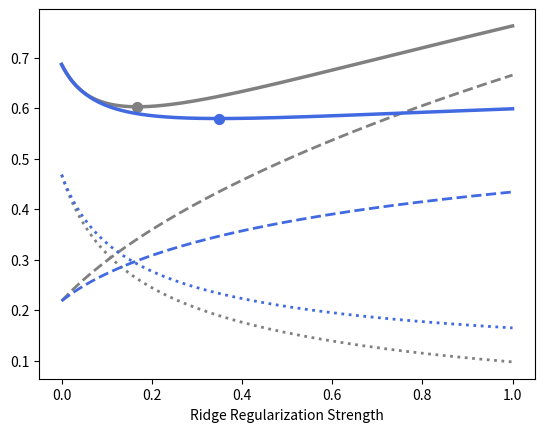

This figure's Python source: (Note: this script raises an exception after producing the figure.)
import numpy as np
import matplotlib.pyplot as plt 

NUMERICAL_TOLERANCE = 1e-6


def mp_stieltjes_transform(z, c):
    """
    Stieltjes transform m(z) of the Marchenko–Pastur law
    in the regime c = n/D < 1.
    Uses the mathematicians' sign convention:
        m(z) = ∫ 1/(λ - z) dμ_MP(λ)
    """
    z = np.asarray(z, dtype=complex) 
    if z == 0:
        # z += NUMERICAL_TOLERANCE
        return 1./(1 - c)

    a = (1 - np.sqrt(c))**2
    b = (1 + np.sqrt(c))**2

    Delta_a = np.sqrt((z - a))  # correct branch automatically
    Delta_b = np.sqrt((z - b))

    m = (1 - c - z + Delta_a * Delta_b) / (2 * c * z)
    return m


def mp_stieltjes_derivative(z, c):
    """
    Computes m'(z) for the MP law in the c<1 regime.
    """
    z = np.asarray(z, dtype=complex) 
    if z == 0:
        # z+= NUMERICAL_TOLERANCE
        return 1./((1 - c)**3)

    a = (1 - np.sqrt(c))**2
    b = (1 + np.sqrt(c))**2

    Delta_a = np.sqrt((z - a))  # correct branch automatically
    Delta_b = np.sqrt((z - b))

    Delta_prime = Delta_a / (2 * Delta_b) + Delta_b / (2 * Delta_a)

    m = (1 - c - z + Delta_a * Delta_b) / (2 * c * z)

    m_prime = ((-1 + Delta_prime) / (2 * c * z)) - (m / z)
    return m_prime


def compute_linear_model_bias_and_variance(n, D, ridge_lambda, noise_std):
    """
    Computes the bias, variance, and generalization error of the baseline linear model
    in the proportional asymptotics regime using the MP Stieltjes transform.
    """
    psi = n / D
    if psi >= 1:
        raise ValueError("This function only supports the overparameterized regime (psi < 1).")

    mp_stieltjes = mp_stieltjes_transform(-ridge_lambda, psi)
    mp_steltjes_prime = mp_stieltjes_derivative(-ridge_lambda, psi)

    alpha_1 = psi * (1 - ridge_lambda * mp_stieltjes)
    alpha_2 = psi * (mp_stieltjes - ridge_lambda * mp_steltjes_prime)

    noise_1 = psi * mp_stieltjes * noise_std**2
    noise_2 = psi * mp_steltjes_prime * noise_std**2

    bias = (1 - alpha_1)**2 
    variance = alpha_1 - alpha_1**2 - ridge_lambda * alpha_2 + noise_1 - ridge_lambda * noise_2 
    gen_error = bias + variance

    bias = bias.real
    variance = variance.real
    gen_error = gen_error.real

    return bias, variance, gen_error


# def compute_feature_learning_model_bias_and_variance(n, D, beta_coeff, ridge_lambda, noise_std):
#     """
#     Computes the bias, variance, and generalization error of the feature learning model
#     in the proportional asymptotics regime using the MP Stieltjes transform.
#     """
#     psi = n / D
#     k = beta_coeff
#     if psi >= 1:
#         raise ValueError("This function only supports the overparameterized regime (psi < 1).")

#     mp_stieltjes = mp_stieltjes_transform(-ridge_lambda, psi)
#     mp_steltjes_prime = mp_stieltjes_derivative(-ridge_lambda, psi)

#     alpha_1 = psi * (1 - ridge_lambda * mp_stieltjes)
#     alpha_2 = psi * (mp_stieltjes - ridge_lambda * mp_steltjes_prime)

#     noise_1 = psi * mp_stieltjes * noise_std**2
#     noise_2 = psi * mp_steltjes_prime * noise_std**2

#     y_norm_term = 1 + noise_std**2
#     y_trace_term = 1 - ridge_lambda * mp_stieltjes + (noise_std**2)*mp_stieltjes

#     num = (ridge_lambda * k / psi) * (y_norm_term - ridge_lambda * y_trace_term)
#     denom = 1 + k * (1 + ((1 + noise_std**2) / psi) - (ridge_lambda * y_norm_term / psi) + (ridge_lambda**2 / psi) * y_trace_term ) 
#     c_lambda = 1. + (num / denom)

#     bias = (1 - c_lambda * alpha_1)**2
#     variance = (c_lambda**2) * (alpha_1 - alpha_1**2 - ridge_lambda * alpha_2 + noise_1 - ridge_lambda * noise_2)
#     gen_error = bias + variance

#     bias = bias.real
#     variance = variance.real
#     gen_error = gen_error.real

#     return bias, variance, gen_error


def compute_spiked_covariance_intermediate_quantities(n, D, k_l, ridge_lambda, spike_strength, rho, noise_std):
    psi = n / D
    gamma = spike_strength 
    if psi >= 1:
        raise ValueError("This function only supports the overparameterized regime (psi < 1).")

    mp_stieltjes = mp_stieltjes_transform(-ridge_lambda, psi)
    mp_steltjes_prime = mp_stieltjes_derivative(-ridge_lambda, psi)

    tau_1 = psi * (1 - ridge_lambda * mp_stieltjes)
    tau_2 = psi * (mp_stieltjes - ridge_lambda * mp_steltjes_prime)

    a = tau_1
    b = gamma * tau_1 * (1 - tau_1) / (1 + gamma * tau_1)  #1 - tau_1 - (1. / (1./(1 - tau_1) + gamma * psi * mp_stieltjes))

    # T1 = gamma * psi * mp_stieltjes + (tau_1 / (1. - tau_1))
    # T2 = gamma * psi * mp_steltjes_prime + (tau_2 / ((1 - tau_1)**2))

    a_tilde = tau_2
    b_tilde = tau_2 * ( (gamma + 1)/((1 + gamma * tau_1)**2) - 1 )  #(T2 / (1 + T1)**2) - tau_2 

    # noise_1 = psi * mp_stieltjes * noise_std**2
    # noise_2 = psi * mp_steltjes_prime * noise_std**2

    y_norm_term = 1 + noise_std**2 + gamma * rho**2
    y_resolvent_term = ((a + b * rho**2) / psi) + (noise_std**2)*mp_stieltjes
    y_Kx_y_term = 1. + (1 + noise_std**2)/psi + gamma * (rho**2) * (2 + gamma + 1./psi)

    num_term = (ridge_lambda / psi) * (y_norm_term - ridge_lambda * y_resolvent_term)
    num = k_l * num_term
    denom = 1. + k_l * (y_Kx_y_term - (ridge_lambda / psi) * y_norm_term + (ridge_lambda**2 / psi) * y_resolvent_term)
    c_lambda = 1. + (num / denom)

    intermediate_quantities = {'psi': psi, 'mp_stieltjes': mp_stieltjes, 'mp_stieltjes_prime': mp_steltjes_prime,
                               'tau_1': tau_1, 'tau_2': tau_2, 'a': a, 'b': b,  
                               'a_tilde': a_tilde, 'b_tilde': b_tilde, 
                               'c_num': num, 'c_num_term': num_term, 'c_denom': denom, 'c_lambda': c_lambda}
    
    return intermediate_quantities


def compute_spiked_covariance_model_bias_and_variance(n, D, k_l, ridge_lambda, spike_strength, rho, noise_std):
    '''
    Computes the bias, variance, and generalization error of the spiked covariance model.
    
    Arguments:
        n: number of samples
        D: data dimension
        k_l: feature learning update strength
        ridge_lambda: ridge regularization strength
        spike_strength: strength of the spike in the covariance
        rho: alignment between true regression vector and the spike direction
        noise_std: standard deviation of the noise in the outputs
    '''
    psi = n / D
    gamma = spike_strength 
    if psi >= 1:
        raise ValueError("This function only supports the overparameterized regime (psi < 1).")

    vars = compute_spiked_covariance_intermediate_quantities(n, D, k_l, ridge_lambda, spike_strength, rho, noise_std)
    a = vars['a']
    b = vars['b']
    a_tilde = vars['a_tilde']
    b_tilde = vars['b_tilde']
    c_lambda = vars['c_lambda']

    bias_term1 = (1 - c_lambda * a)**2
    bias_term2 = (rho**2) * ( (b * c_lambda)**2 - 2 * c_lambda * b * (1 - a * c_lambda) )
    bias_term3 = gamma * (rho**2) * (1 - c_lambda * (a + b))**2
    bias = bias_term1 + bias_term2 + bias_term3

    var1 = a + b * rho**2
    var2 = a_tilde + b_tilde * rho**2
    init_var = (var1 - ridge_lambda * var2 + (a_tilde * noise_std**2) - (a**2) - (rho**2) * (2*a*b + b**2))
    variance = (c_lambda**2) * init_var

    gen_error = bias + variance 

    bias = bias.real
    variance = variance.real
    gen_error = gen_error.real

    return bias, variance, gen_error


def compute_spiked_covariance_dG_dc(n, D, k_l, ridge_lambda, spike_strength, rho, noise_std):
    gamma = spike_strength
    vars = compute_spiked_covariance_intermediate_quantities(n, D, k_l, ridge_lambda, spike_strength, rho, noise_std)
    a = vars['a']
    b = vars['b']
    a_tilde = vars['a_tilde']
    b_tilde = vars['b_tilde']
    # noise_1 = vars['noise_1']
    # noise_2 = vars['noise_2']
    c_lambda = vars['c_lambda']
    c_num_term = vars['c_num_term']
    c_denom = vars['c_denom']

    dB_dc = -2 * a * (1 - c_lambda * a) + (rho**2) * b * (b * c_lambda - 2 * (1 - c_lambda * a)) + (rho**2) * b * c_lambda * (b + 2 * a) - 2 * (a + b) * gamma * (rho**2) * (1 - c_lambda * (a + b))
    
    var1 = a + b * rho**2
    var2 = a_tilde + b_tilde * rho**2
    init_var = (var1 - ridge_lambda * var2 + (a_tilde * noise_std**2) - (a**2) - (rho**2) * (2*a*b + b**2))
    dV_dc = 2 * c_lambda * init_var
    dG_dc = dB_dc + dV_dc 

    dc_dk = c_num_term / (c_denom**2)      # will be greater than 0, as c_lambda increases as k increases

    dG_dk = dG_dc * dc_dk 

    return dG_dk, dG_dc, dc_dk 

def calculate_dG_finite_differencing(Gs, spacing):
    return np.diff(Gs) / spacing


def dG_dlambda_dk_at_zero(psi, gamma, rho, noise_std):
    """
    Computes the derivative of the generalization error with respect to k_l and lambda
    at k_l = 0 and lambda = 0 for the spiked covariance model.
    """
    coeff = -2. * (1 + noise_std**2 + gamma * rho**2)
    rho_coeff = (1 - psi) * gamma * (1 + gamma) / (1 + gamma * psi)**2
    sigma_coeff = -1. / (1 - psi) 
    main_term = rho_coeff * rho**2 + sigma_coeff * noise_std**2
    dG_dlambda_dk = coeff * main_term
    return dG_dlambda_dk


def depth_lambda_dG_dk_heatmap(n, D, spike_strength, rho, noise_std):
    q = D / n
    lambdas = np.arange(0, 1.01, 0.01)
    k_ls = np.arange(0, 1.01, 0.01)
    dG_dks = np.zeros((len(lambdas), len(k_ls)), dtype=complex)

    k_sub = k_ls[0::20]
    lambdas_sub = lambdas[0::20]

    for i in range(len(lambdas)):
        lmbda = lambdas[i]
        dG_dk_row, _, _ = compute_spiked_covariance_dG_dc(n, D, k_ls, lmbda, spike_strength, rho, noise_std)
        dG_dks[i] = dG_dk_row
    
    dG_dks = np.real(dG_dks)
    fig, ax = plt.subplots()
    img = ax.imshow(dG_dks, cmap='viridis', origin='upper') # 'upper' is typical for matrices
    
    k_indices = np.arange(0, len(k_ls), 20)
    lambda_indices = np.arange(0, len(lambdas), 20)
    ax.set_xticks(k_indices)
    ax.set_yticks(lambda_indices)

    # 4. Set the custom labels
    ax.set_xticklabels(np.round(k_sub, 2))
    ax.set_yticklabels(np.round(lambdas_sub, 2))

    # Optional: Add a color bar and ensure layout is nice
    fig.colorbar(img, ax=ax, fraction=0.046, pad=0.04)
    plt.xlabel("$k_\\ell$")
    plt.ylabel("$\\lambda$")
    plt.title("$dG/dk_\\ell$")
    plt.show()

    print(f'Max derivative: {dG_dks.max()}')
    print(f'Min derivative: {dG_dks.min()}')


def explore_depth_effect_on_gen_error(n, D, ridge_lambda, spike_strength, rho, noise_std):
    # L = 50
    # layers = np.arange()
    # c_ls = np.arange()

    ks = np.arange(0, 10.01, 0.01) #10.

    _, _, feat_gen_errors = compute_spiked_covariance_model_bias_and_variance(n, D, ks, ridge_lambda, spike_strength, rho, noise_std)

    plt.figure()
    plt.plot(ks, feat_gen_errors, lw=2.4)
    plt.xlabel('Feature Learning Update Strength ($k_\\ell$)')
    plt.ylabel('Generalization Error')
    plt.show()

    return

def generate_gen_error_advantage_curve():
    return
    


if __name__ == "__main__":
    n = 500
    D = 1000 
    spike_strength = 5.0
    rho = 0.5
    noise_std = 0.5
    # ridge_lambda = 0.1

    # k_ls = np.arange(0, 1.01, 0.01)
    # spacing = 0.01
    # dG_dk, dG_dc, dc_dk = compute_spiked_covariance_dG_dc(n, D, k_ls, ridge_lambda, spike_strength, rho, noise_std)

    # _, _, Gs = compute_spiked_covariance_model_bias_and_variance(n, D, k_ls, ridge_lambda, spike_strength, rho, noise_std)
    # dGs_manual = calculate_dG_finite_differencing(Gs, spacing)

    # plt.figure()
    # plt.plot(k_ls, dG_dk)
    # plt.plot(k_ls[:-1], dGs_manual, linestyle='dashed')
    # plt.show()

    # explore_depth_effect_on_gen_error(n, D, ridge_lambda, spike_strength, rho, noise_std)

    # depth_lambda_dG_dk_heatmap(n, D, spike_strength, rho, noise_std)
    # # print(1./0)

    k_l = 10.
    lambdas = np.arange(0., 1.001, 0.001)

    init_biases = np.zeros_like(lambdas)
    init_variances = np.zeros_like(lambdas)
    init_gen_errors = np.zeros_like(lambdas)

    feat_biases = np.zeros_like(lambdas)
    feat_variances = np.zeros_like(lambdas)
    feat_gen_errors = np.zeros_like(lambdas)


    for i in range(len(lambdas)):
        ridge_lambda = lambdas[i]
        # init_bias, init_variance, init_gen_error = compute_linear_model_bias_and_variance(n, D, ridge_lambda, noise_std)
        init_bias, init_variance, init_gen_error = compute_spiked_covariance_model_bias_and_variance(n, D, 0., ridge_lambda, spike_strength, rho, noise_std)

        init_biases[i] = init_bias
        init_variances[i] = init_variance 
        init_gen_errors[i] = init_gen_error 

        # feat_bias, feat_variance, feat_gen_error = compute_feature_learning_model_bias_and_variance(n, D, beta_coeff, ridge_lambda, noise_std)
        feat_bias, feat_variance, feat_gen_error = compute_spiked_covariance_model_bias_and_variance(n, D, k_l, ridge_lambda, spike_strength, rho, noise_std)

        feat_biases[i] = feat_bias
        feat_variances[i] = feat_variance 
        feat_gen_errors[i] = feat_gen_error 

    plt.figure()
    plt.plot(lambdas, init_biases, color='gray', lw=2., linestyle='dashed', label='Bias')
    plt.plot(lambdas, init_variances, color='gray', lw=2., linestyle='dotted', label='Variance')
    plt.plot(lambdas, init_gen_errors, color='gray', lw=2.5, label='Generalization Error')

    plt.plot(lambdas, feat_biases, color='royalblue', lw=2., linestyle='dashed', label='Bias')
    plt.plot(lambdas, feat_variances, color='royalblue', lw=2., linestyle='dotted', label='Variance')
    plt.plot(lambdas, feat_gen_errors, color='royalblue', lw=2.5, label='Generalization Error')

    # plot blue and green stars at minimum of generalization error for init and feat learn, respectively
    plt.scatter(lambdas[np.argmin(init_gen_errors)], np.min(init_gen_errors), color='gray', marker='o', s=50, label='Init Min Gen Error')
    plt.scatter(lambdas[np.argmin(feat_gen_errors)], np.min(feat_gen_errors), color='royalblue', marker='o', s=50, label='Feat Learn Min Gen Error')

    # plt.ylim(0, 0.65)
    plt.xlabel('Ridge Regularization Strength')
    # plt.legend()
    # plt.show()
    plt.savefig(f'bias_variance_plots/n={n}_D={D}_psi={n/D:.2f}_rho={rho}_gamma={spike_strength}_noise={noise_std}.pdf', bbox_inches='tight')

    print(f'Init min gen error: {np.min(init_gen_errors)} at lambda={lambdas[np.argmin(init_gen_errors)]}')
    print(f'Feat learn min gen error: {np.min(feat_gen_errors)} at lambda={lambdas[np.argmin(feat_gen_errors)]}')
